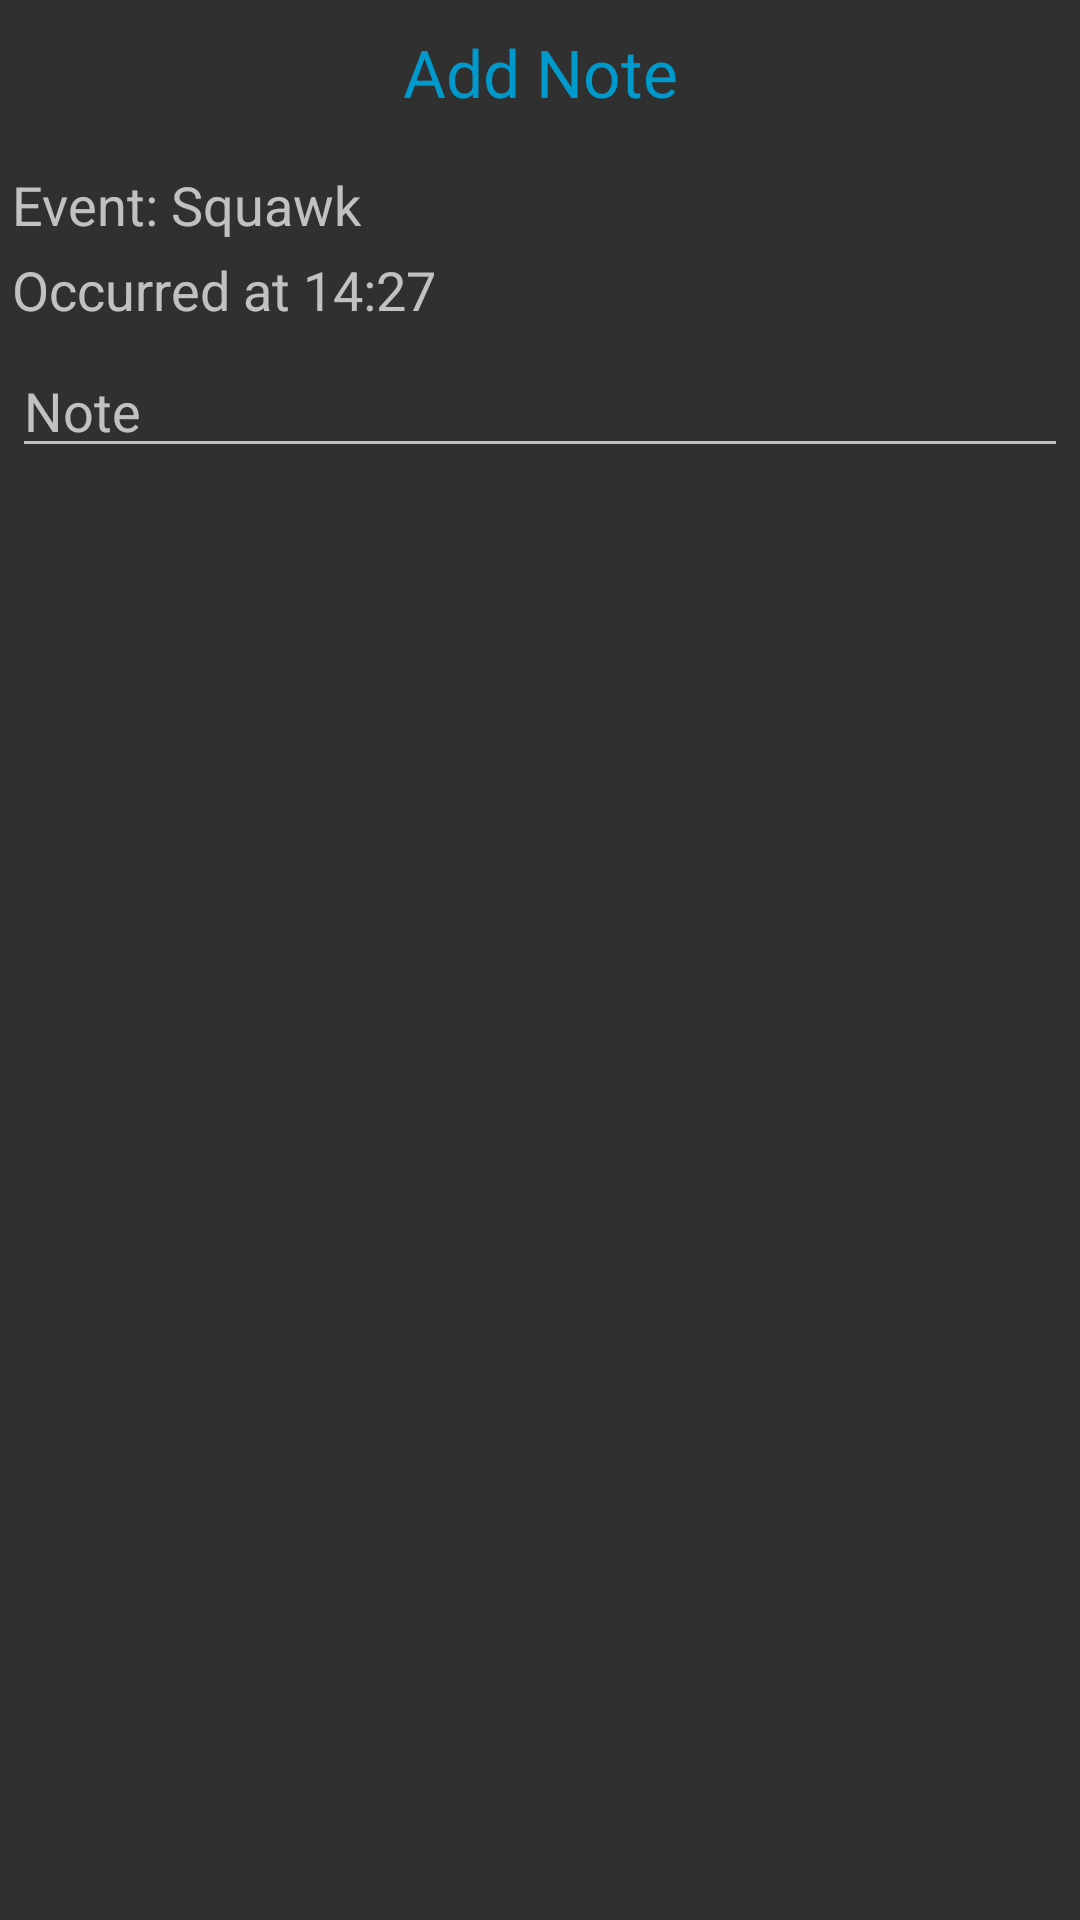

Write the Android layout XML for this screen, with the resource values it uses.
<!-- AndroidManifest.xml: application theme AppTheme -->
<!-- res/layout/dialog_note_event.xml -->
<?xml version="1.0" encoding="utf-8"?>
<LinearLayout xmlns:android="http://schemas.android.com/apk/res/android"
    android:layout_width="match_parent"
    android:layout_height="wrap_content"
    android:orientation="vertical">

    <TextView
        android:id="@+id/dialog_note_event_title"
        android:layout_width="match_parent"
        android:layout_height="48dp"
        android:gravity="center"
        android:text="Add Note"
        android:textSize="22sp"
        android:textColor="@android:color/holo_blue_dark" />

    <LinearLayout
        android:layout_width="match_parent"
        android:layout_height="wrap_content"
        android:layout_marginTop="8dp"
        android:layout_marginBottom="4dp"
        android:layout_marginStart="4dp"
        android:layout_marginLeft="4dp"
        android:layout_marginEnd="4dp"
        android:layout_marginRight="4dp"
        android:orientation="horizontal">

        <TextView
            android:layout_width="wrap_content"
            android:layout_height="wrap_content"
            android:textSize="18sp"
            android:text="Event: "/>

        <TextView
            android:id="@+id/dialog_note_event_name"
            android:layout_width="wrap_content"
            android:layout_height="wrap_content"
            android:textSize="18sp"
            android:text="Squawk"/>

    </LinearLayout>

    <LinearLayout
        android:layout_width="match_parent"
        android:layout_height="wrap_content"
        android:layout_marginBottom="6dp"
        android:layout_marginStart="4dp"
        android:layout_marginLeft="4dp"
        android:layout_marginEnd="4dp"
        android:layout_marginRight="4dp"
        android:orientation="horizontal">

        <TextView
            android:layout_width="wrap_content"
            android:layout_height="wrap_content"
            android:textSize="18sp"
            android:text="Occurred at "/>

        <TextView
            android:id="@+id/dialog_note_event_start"
            android:layout_width="wrap_content"
            android:layout_height="wrap_content"
            android:textSize="18sp"
            android:text="14:27"/>

    </LinearLayout>

    <EditText
        android:id="@+id/dialog_note_event_text"
        android:layout_width="match_parent"
        android:layout_height="wrap_content"
        android:layout_marginBottom="8dp"
        android:layout_marginEnd="4dp"
        android:layout_marginRight="4dp"
        android:layout_marginStart="4dp"
        android:layout_marginLeft="4dp"
        android:hint="Note" />

</LinearLayout>
<!-- resources referenced by this layout -->
<resources>
  <style name="AppTheme" parent="Theme.AppCompat">
          
          
          <item name="android:actionBarStyle">@style/BlackActionBar</item>
  
          
          <item name="actionBarStyle">@style/BlackActionBar</item>
      </style>
  <style name="BlackActionBar" parent="@style/Widget.AppCompat.Light.ActionBar.Solid.Inverse">
          <item name="android:background">@color/black</item>
          <item name="android:titleTextStyle">@style/WhiteActionBarTitle</item>
  
          
          <item name="background">@color/black</item>
          <item name="titleTextStyle">@style/WhiteActionBarTitle</item>
      </style>
  <color name="black">#000</color>
  <style name="WhiteActionBarTitle" parent="@style/TextAppearance.AppCompat.Widget.ActionBar.Title">
          <item name="android:textColor">@color/white</item>
      </style>
  <color name="white">#fff</color>
</resources>
